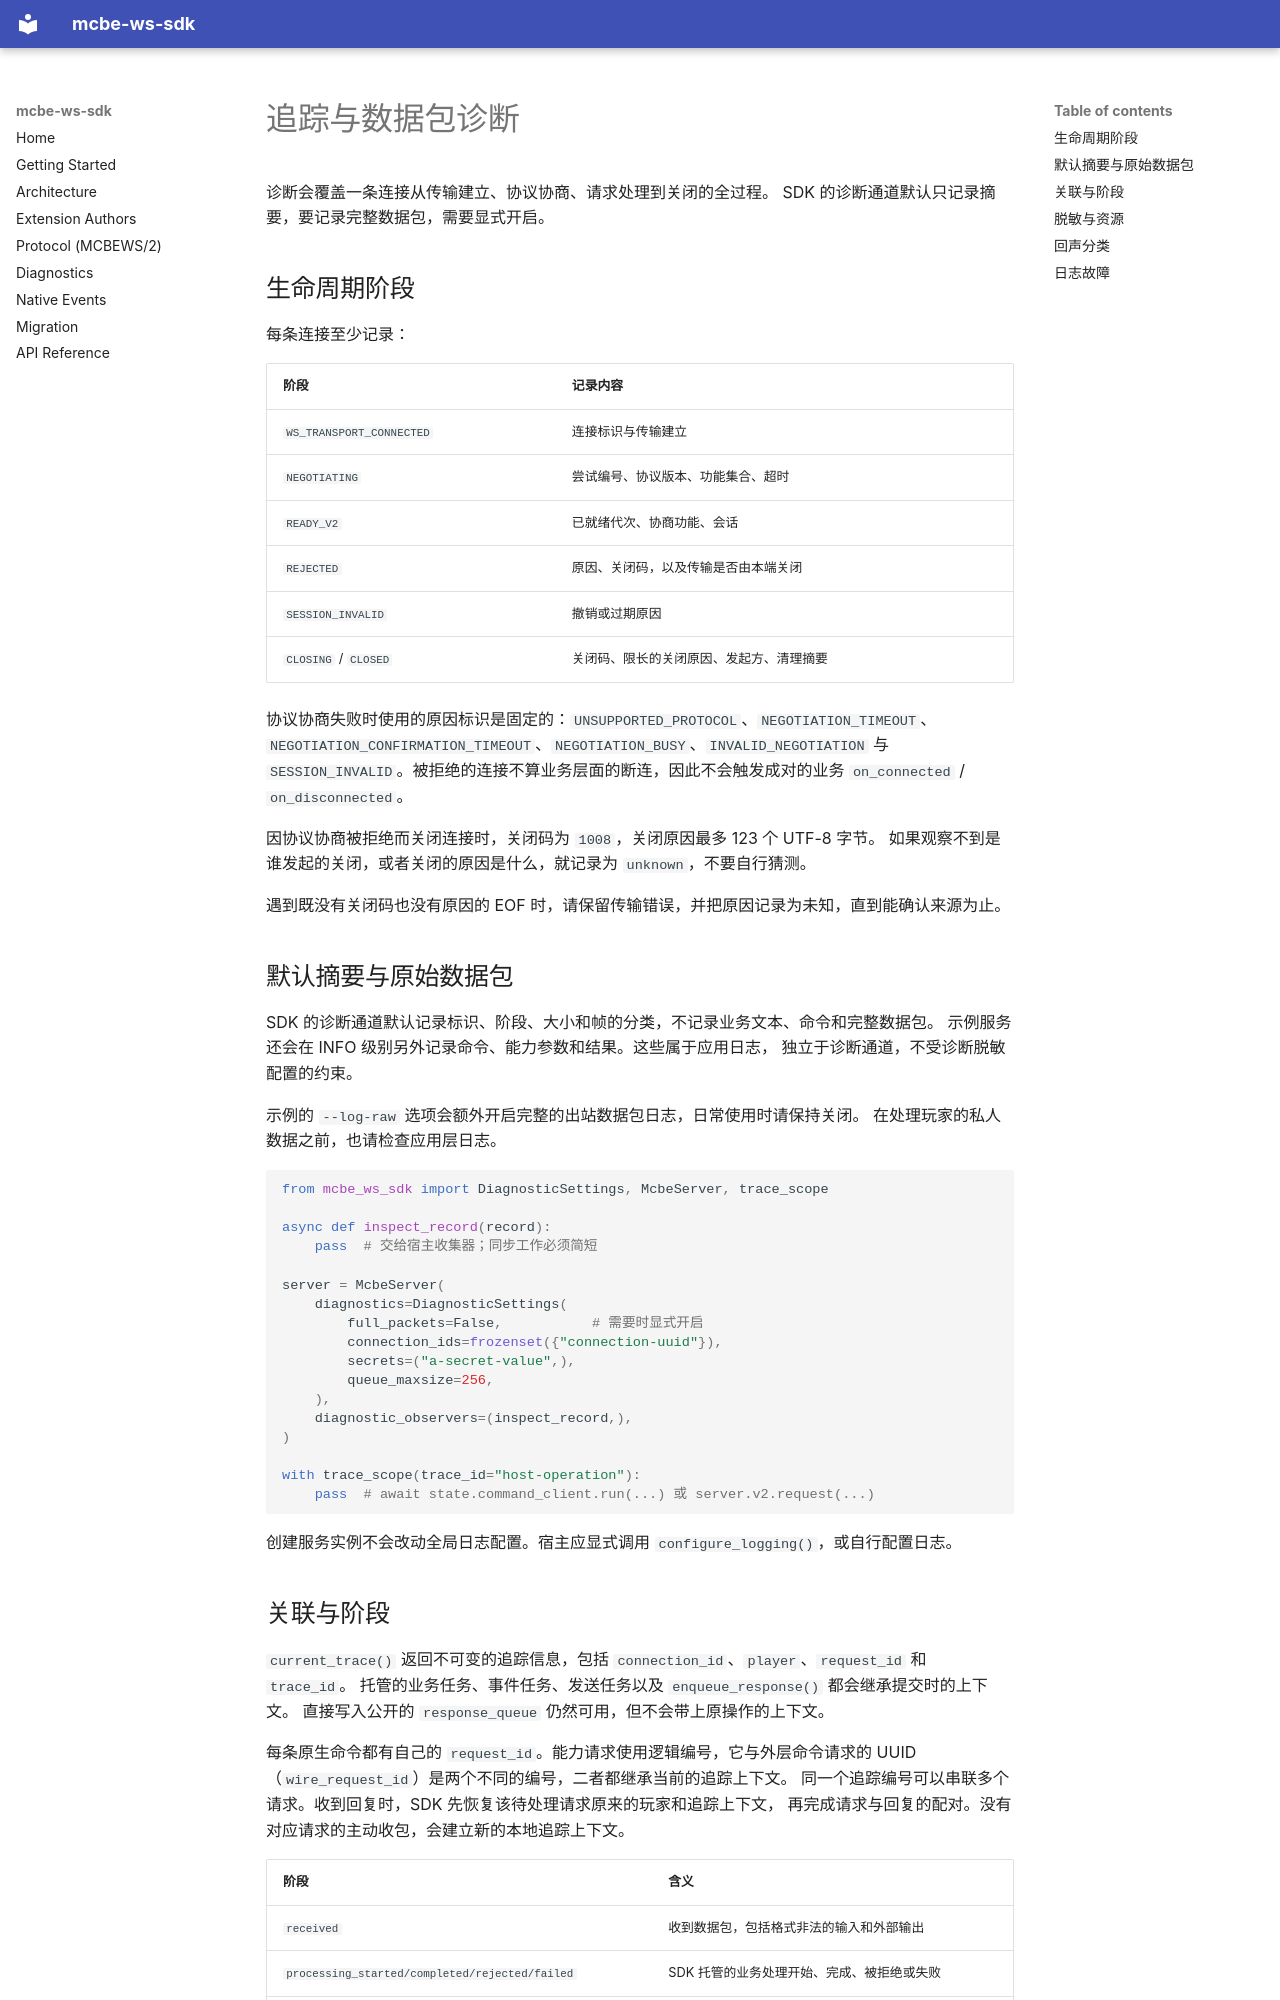

repository: rice-awa/mcbe-ws-sdk · page: diagnostics.zh/index.html · generator: mkdocs

# 追踪与数据包诊断

诊断会覆盖一条连接从传输建立、协议协商、请求处理到关闭的全过程。
SDK 的诊断通道默认只记录摘要，要记录完整数据包，需要显式开启。

## 生命周期阶段

每条连接至少记录：

| 阶段 | 记录内容 |
| --- | --- |
| `WS_TRANSPORT_CONNECTED` | 连接标识与传输建立 |
| `NEGOTIATING` | 尝试编号、协议版本、功能集合、超时 |
| `READY_V2` | 已就绪代次、协商功能、会话 |
| `REJECTED` | 原因、关闭码，以及传输是否由本端关闭 |
| `SESSION_INVALID` | 撤销或过期原因 |
| `CLOSING` / `CLOSED` | 关闭码、限长的关闭原因、发起方、清理摘要 |

协议协商失败时使用的原因标识是固定的：`UNSUPPORTED_PROTOCOL`、`NEGOTIATION_TIMEOUT`、
`NEGOTIATION_CONFIRMATION_TIMEOUT`、`NEGOTIATION_BUSY`、`INVALID_NEGOTIATION`
与 `SESSION_INVALID`。被拒绝的连接不算业务层面的断连，因此不会触发成对的业务
`on_connected` / `on_disconnected`。

因协议协商被拒绝而关闭连接时，关闭码为 `1008`，关闭原因最多 123 个 UTF-8 字节。
如果观察不到是谁发起的关闭，或者关闭的原因是什么，就记录为 `unknown`，不要自行猜测。

遇到既没有关闭码也没有原因的 EOF 时，请保留传输错误，并把原因记录为未知，直到能确认来源为止。

## 默认摘要与原始数据包

SDK 的诊断通道默认记录标识、阶段、大小和帧的分类，不记录业务文本、命令和完整数据包。
示例服务还会在 INFO 级别另外记录命令、能力参数和结果。这些属于应用日志，
独立于诊断通道，不受诊断脱敏配置的约束。

示例的 `--log-raw` 选项会额外开启完整的出站数据包日志，日常使用时请保持关闭。
在处理玩家的私人数据之前，也请检查应用层日志。

```python
from mcbe_ws_sdk import DiagnosticSettings, McbeServer, trace_scope

async def inspect_record(record):
    pass  # 交给宿主收集器；同步工作必须简短

server = McbeServer(
    diagnostics=DiagnosticSettings(
        full_packets=False,           # 需要时显式开启
        connection_ids=frozenset({"connection-uuid"}),
        secrets=("a-secret-value",),
        queue_maxsize=256,
    ),
    diagnostic_observers=(inspect_record,),
)

with trace_scope(trace_id="host-operation"):
    pass  # await state.command_client.run(...) 或 server.v2.request(...)
```

创建服务实例不会改动全局日志配置。宿主应显式调用 `configure_logging()`，或自行配置日志。
